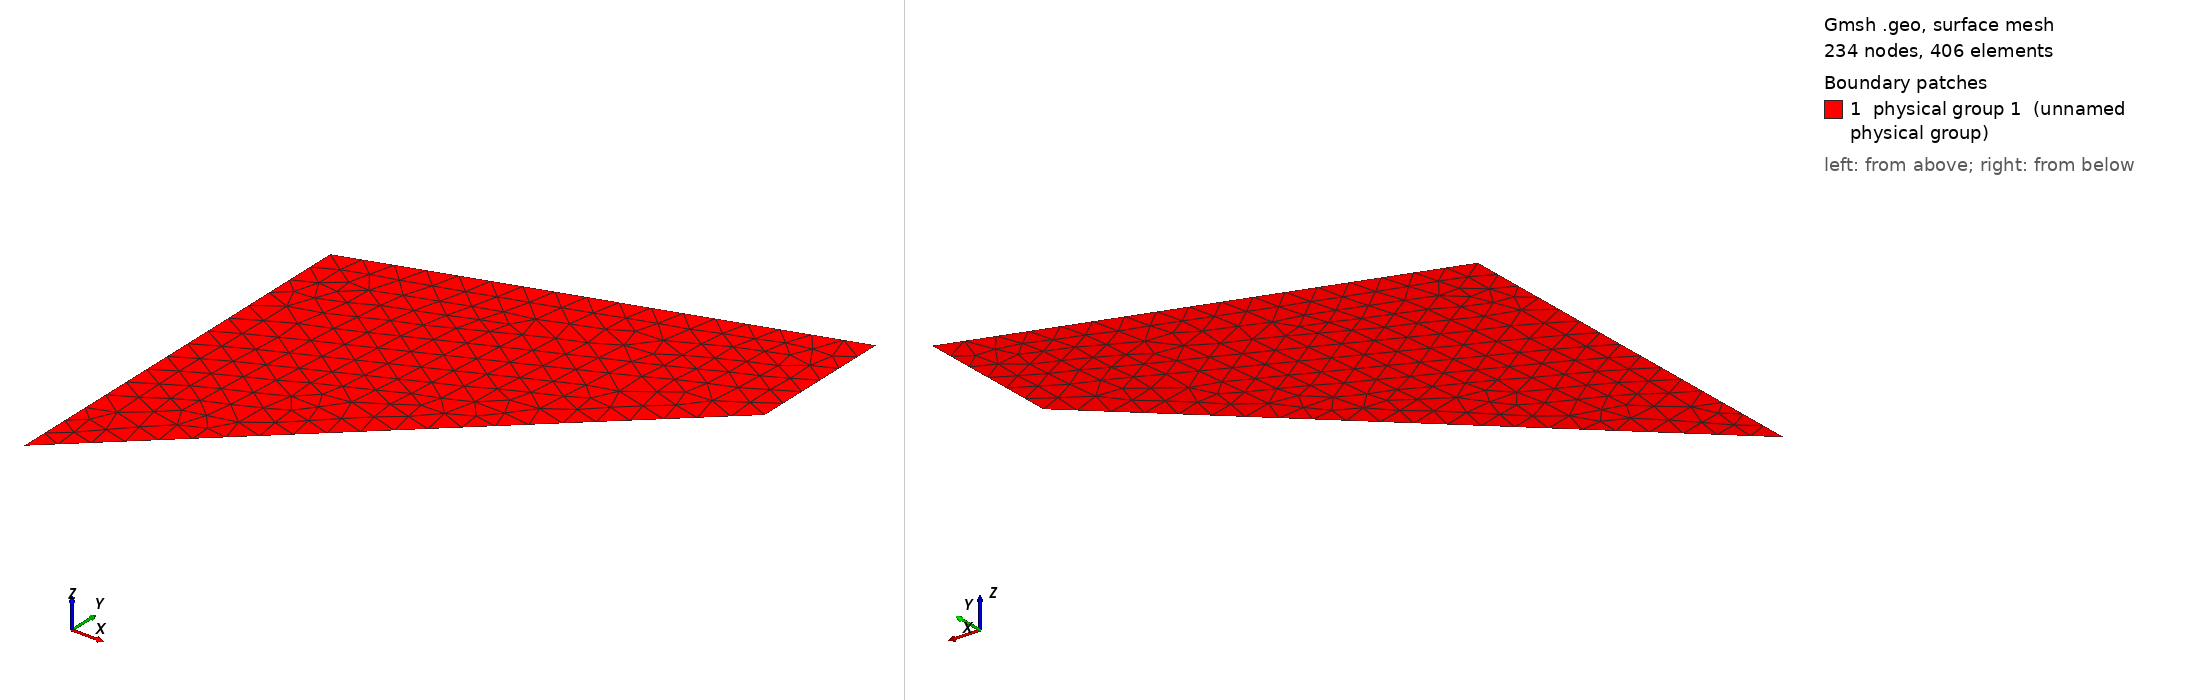

Gmsh geometry script, surface-meshed: 234 nodes, 406 surface elements. Boundary patches (legend numbers): 1 physical group 1 (unnamed physical group). Left view from above one corner, right view from below the opposite corner. Legend entries are the model's physical surfaces. The drawing asked Gmsh for element sizes between 1% and 20% of the model's largest extent; the script's own settings can give other sizes.

=== Cook_3.geo (drawn) ===
h  = 3;
l1 = 48;
l2 = 44;
l3 = 16;

Point(1) = {0,0,0,h};
Point(2) = {l1,l2,0,h};
Point(3) = {l1,l2+l3,0,h};
Point(4) = {0,l2,0,h};

Line(1) = {1,2};
Line(2) = {2,3};
Line(3) = {3,4};
Line(4) = {4,1};

Line Loop(1) = {1,2,3,4};

Plane Surface(1) = {1};
Physical Surface(1) = {1};
